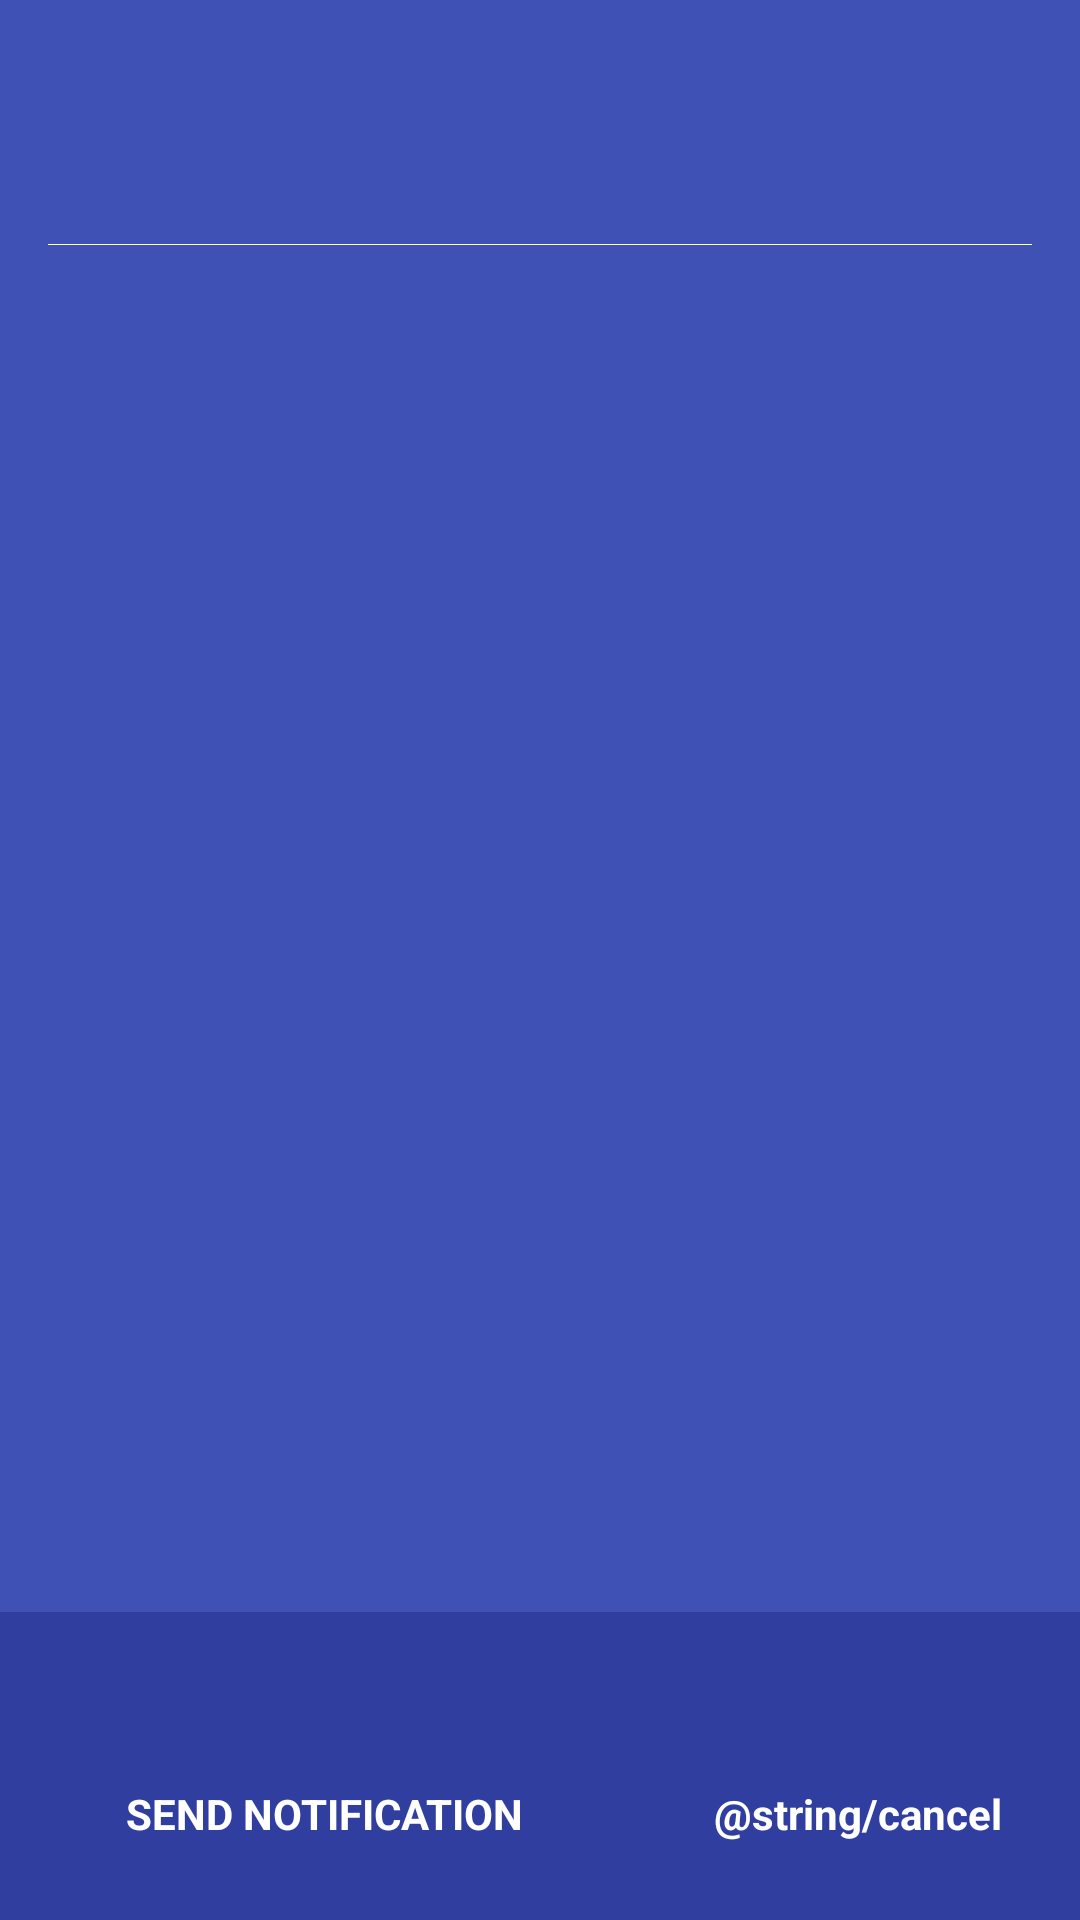

The Android layout XML behind this screen, and the referenced resources:
<!-- AndroidManifest.xml: application theme AppTheme -->
<!-- res/layout/pre_available_courses.xml -->
<?xml version="1.0" encoding="utf-8"?>
<RelativeLayout xmlns:android="http://schemas.android.com/apk/res/android"
    xmlns:tools="http://schemas.android.com/tools"
    android:layout_width="match_parent"
    android:layout_height="match_parent"
    android:background="@color/colorPrimary"
    android:orientation="vertical">

    <TextView
        android:id="@+id/welcome_header"
        android:layout_width="wrap_content"
        android:layout_height="wrap_content"
        android:layout_centerHorizontal="true"
        android:layout_marginEnd="20dp"
        android:layout_marginLeft="20dp"
        android:layout_marginRight="20dp"
        android:layout_marginStart="20dp"
        android:layout_marginTop="20dp"
        android:gravity="center_horizontal"
        android:lineSpacingMultiplier="1.3"
        android:padding="16dp"
        android:textColor="@color/colorWhite"
        android:textSize="22sp"
        android:textStyle="normal" />

    <View
        android:id="@+id/header_divider"
        android:layout_width="match_parent"
        android:layout_height="0.01dp"
        android:layout_below="@+id/welcome_header"
        android:layout_marginEnd="16dp"
        android:layout_marginLeft="16dp"
        android:layout_marginRight="16dp"
        android:layout_marginStart="16dp"
        android:background="@color/colorWhite" />

    <LinearLayout
        android:id="@+id/compulsory_courses_not_selected_yet"
        android:layout_width="match_parent"
        android:layout_height="wrap_content"
        android:layout_alignParentBottom="true"
        android:background="@color/colorPrimaryDark"
        android:orientation="vertical"
        android:padding="16dp">

        <TextView
            android:id="@+id/courses_unselected_message"
            android:layout_width="wrap_content"
            android:layout_height="wrap_content"
            android:layout_gravity="center_horizontal"
            android:textColor="@color/colorWhite"
            android:textSize="16sp" />

        <LinearLayout
            android:layout_width="match_parent"
            android:layout_height="wrap_content"
            android:padding="10dp">

            <TextView
                android:id="@+id/send_notification"
                android:layout_width="0dp"
                android:layout_height="wrap_content"
                android:layout_weight="1"
                android:background="?attr/selectableItemBackground"
                android:clickable="true"
                android:paddingLeft="16dp"
                android:paddingStart="16dp"
                android:paddingTop="10dp"
                android:text="@string/send_notification"
                android:textColor="@android:color/white"
                android:textStyle="bold"
                tools:ignore="RtlSymmetry" />

            <TextView
                android:id="@+id/cancel_action"
                android:layout_width="wrap_content"
                android:layout_height="wrap_content"
                android:background="?attr/selectableItemBackground"
                android:clickable="true"
                android:paddingLeft="16dp"
                android:paddingStart="16dp"
                android:paddingTop="10dp"
                android:text="@string/cancel"
                android:textColor="@android:color/white"
                android:textStyle="bold"
                tools:ignore="RtlSymmetry" />

        </LinearLayout>

    </LinearLayout>

    <android.support.v7.widget.RecyclerView
        android:id="@+id/available_courses_recycler_view"
        android:layout_width="match_parent"
        android:layout_height="wrap_content"
        android:layout_above="@+id/compulsory_courses_not_selected_yet"
        android:layout_below="@+id/header_divider"
        android:layout_centerHorizontal="true"
        android:padding="16dp" />

</RelativeLayout>
<!-- resources referenced by this layout -->
<resources>
  <color name="colorPrimary">#3F51B5</color>
  <color name="colorPrimaryDark">#303F9F</color>
  <color name="colorWhite">#ffffff</color>
  <string name="send_notification">SEND NOTIFICATION</string>
  <style name="AppTheme" parent="Theme.AppCompat.Light.NoActionBar">
          
          <item name="colorPrimary">@color/colorPrimary</item>
          <item name="colorPrimaryDark">@color/colorPrimaryDark</item>
          <item name="colorAccent">@color/colorAccent</item>
      </style>
  <color name="colorAccent">#FF4081</color>
</resources>
